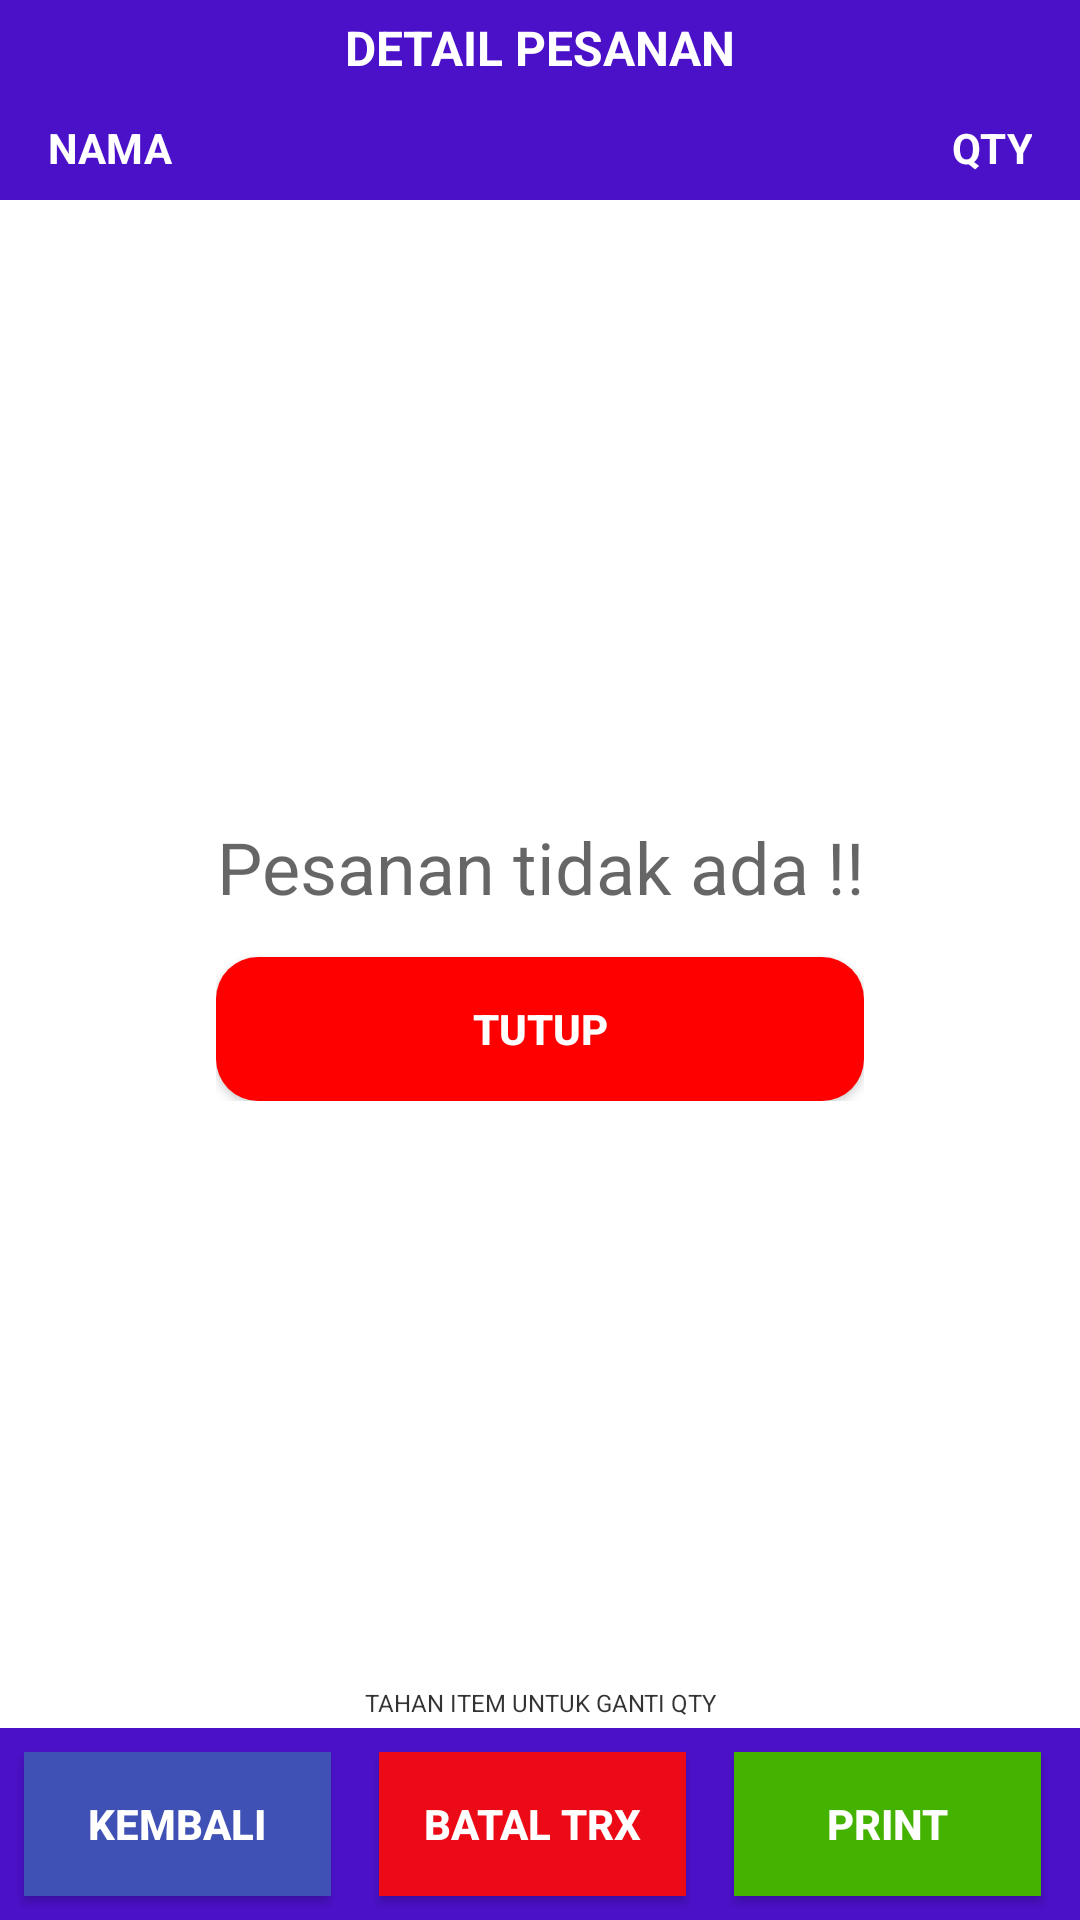

The Android layout XML behind this screen, and the referenced resources:
<!-- AndroidManifest.xml: application theme Login -->
<!-- res/layout/activity_cart.xml -->
<RelativeLayout xmlns:android="http://schemas.android.com/apk/res/android"
    xmlns:tools="http://schemas.android.com/tools"
    android:layout_width="match_parent"
    android:layout_height="match_parent"
    android:background="@color/white">

    <TextView
        android:id="@+id/tvCartHeader"
        android:layout_width="match_parent"
        android:layout_height="wrap_content"
        android:background="@color/maincolor"
        android:gravity="center"
        android:paddingLeft="5dp"
        android:paddingTop="5dp"
        android:paddingEnd="5dp"
        android:paddingBottom="5dp"
        android:text="DETAIL PESANAN"
        android:textAllCaps="true"
        android:textColor="@android:color/white"
        android:textSize="@dimen/header_text_size"
        android:textStyle="bold" />

    <include
        android:id="@+id/crtheader"
        layout="@layout/cart_header"
        android:layout_width="wrap_content"
        android:layout_height="35dp"
        android:layout_below="@+id/tvCartHeader" />

    <android.support.v7.widget.RecyclerView
        android:id="@+id/recycler_view"
        android:layout_width="match_parent"
        android:layout_height="match_parent"
        android:layout_above="@+id/tvCartFooter"
        android:layout_below="@+id/crtheader"
        android:clickable="true"
        android:scrollbars="vertical">

    </android.support.v7.widget.RecyclerView>

    <TextView
        android:id="@+id/tvCartFooter"
        android:layout_width="match_parent"
        android:layout_height="wrap_content"
        android:layout_above="@+id/llBottom"
        android:alpha="0.8"
        android:gravity="center"
        android:padding="3dp"
        android:text="Tahan Item untuk Ganti Qty"
        android:textAllCaps="true"
        android:textColor="@android:color/black"
        android:textSize="8sp" />

    <LinearLayout
        android:id="@id/llBottom"
        android:layout_width="match_parent"
        android:layout_height="wrap_content"
        android:layout_alignParentBottom="true"
        android:background="@color/maincolor"
        android:orientation="horizontal"
        android:weightSum="1">

        <Button
            android:id="@+id/btn_tutupDetailOrder"
            android:layout_width="wrap_content"
            android:layout_height="wrap_content"
            android:layout_margin="8dp"
            android:layout_weight="0.3"
            android:background="@color/colorPrimary"
            android:text="Kembali"
            android:textAllCaps="true"
            android:textColor="@android:color/white"
            android:textStyle="bold" />

        <Button
            android:id="@+id/btn_deletetrx"
            android:layout_width="wrap_content"
            android:layout_height="wrap_content"
            android:layout_margin="8dp"
            android:layout_weight="0.3"
            android:background="@color/merah"
            android:text="Batal Trx"
            android:textAllCaps="true"
            android:textColor="@android:color/white"
            android:textStyle="bold" />

        <Button
            android:id="@+id/btn_prosesDetailOrder"
            android:layout_width="wrap_content"
            android:layout_height="wrap_content"
            android:layout_margin="8dp"
            android:layout_weight="0.3"
            android:background="#44b200"
            android:text="Print"
            android:textAllCaps="true"
            android:textColor="@android:color/white"
            android:textStyle="bold" />

    </LinearLayout>

    <LinearLayout
        android:id="@+id/ln_infoerror"
        android:layout_width="wrap_content"
        android:layout_height="wrap_content"
        android:layout_centerInParent="true"
        android:layout_centerHorizontal="true"
        android:layout_centerVertical="true"
        android:orientation="vertical"
        android:visibility="visible">

        <TextView
            android:id="@+id/txt_itemnotfound"
            android:layout_width="wrap_content"
            android:layout_height="wrap_content"
            android:alpha="0.6"
            android:text="Pesanan tidak ada !!"
            android:textAlignment="center"
            android:textColor="@android:color/black"
            android:textSize="24sp" />

        <Button
            android:id="@+id/btn_tutupOrderactivity"
            android:layout_width="match_parent"
            android:layout_height="wrap_content"
            android:layout_marginTop="14dp"
            android:background="@drawable/roundbutton_red"
            android:text="Tutup"
            android:textColor="@android:color/white"
            android:textStyle="bold" />

    </LinearLayout>

</RelativeLayout>
<!-- res/layout/cart_header.xml (included above) -->
<?xml version="1.0" encoding="utf-8"?>
<LinearLayout xmlns:android="http://schemas.android.com/apk/res/android"
    xmlns:tools="http://schemas.android.com/tools"
    android:layout_width="match_parent"
    android:layout_height="35dp"
    android:background="@color/maincolor"
    android:gravity="center"
    android:orientation="horizontal"
    android:weightSum="1">

    <RelativeLayout
        android:layout_width="match_parent"
        android:layout_height="match_parent"
        android:layout_marginLeft="16dp"
        android:layout_marginRight="16dp">

        <TextView
            android:id="@+id/txtheadnama"
            android:layout_width="150dp"
            android:layout_height="match_parent"
            android:gravity="center"
            android:text="@string/nama_waiter"
            android:textAlignment="viewStart"
            android:textColor="@android:color/white"
            android:textSize="@dimen/product_list_header_text_size"
            android:textStyle="bold"
            tools:ignore="RtlCompat" />

        <TextView
            android:id="@+id/txtheadqty"
            android:layout_width="match_parent"
            android:layout_height="match_parent"
            android:layout_toRightOf="@+id/txtheadnama"
            android:gravity="center"
            android:text="@string/qty"
            android:textAlignment="viewEnd"
            android:textColor="@android:color/white"
            android:textSize="@dimen/product_list_header_text_size"
            android:textStyle="bold" />

    </RelativeLayout>

</LinearLayout>
<!-- resources referenced by this layout -->
<resources>
  <color name="colorPrimary">#3f51b5</color>
  <color name="maincolor">#4b11c9</color>
  <color name="merah">#eb0a16</color>
  <dimen name="header_text_size">16sp</dimen>
  <dimen name="product_list_header_text_size">14sp</dimen>
  <!-- drawable roundbutton_red (drawable) -->
  <?xml version="1.0" encoding="utf-8"?>
  <shape xmlns:android="http://schemas.android.com/apk/res/android"
      android:shape="rectangle">
      <solid android:color="#ff0000" />
      <corners
          android:bottomLeftRadius="14dp"
          android:bottomRightRadius="14dp"
          android:topLeftRadius="14dp"
          android:topRightRadius="14dp" />
  </shape>
  <string name="nama_waiter">NAMA</string>
  <string name="qty">QTY</string>
  <style name="Login" parent="Theme.AppCompat.Light.NoActionBar">
          
          <item name="colorPrimary">@color/colorPrimary</item>
          <item name="colorPrimaryDark">@color/colorPrimaryDark</item>
          <item name="colorAccent">@color/colorAccent</item>
      </style>
  <color name="colorPrimaryDark">#4b11c9</color>
  <color name="colorAccent">#FF4081</color>
  <!-- not gathered from this repository: default colours our renderer supplied (Android Studio template values) -->
  <color name="white">#FFFFFFFF</color>
</resources>
